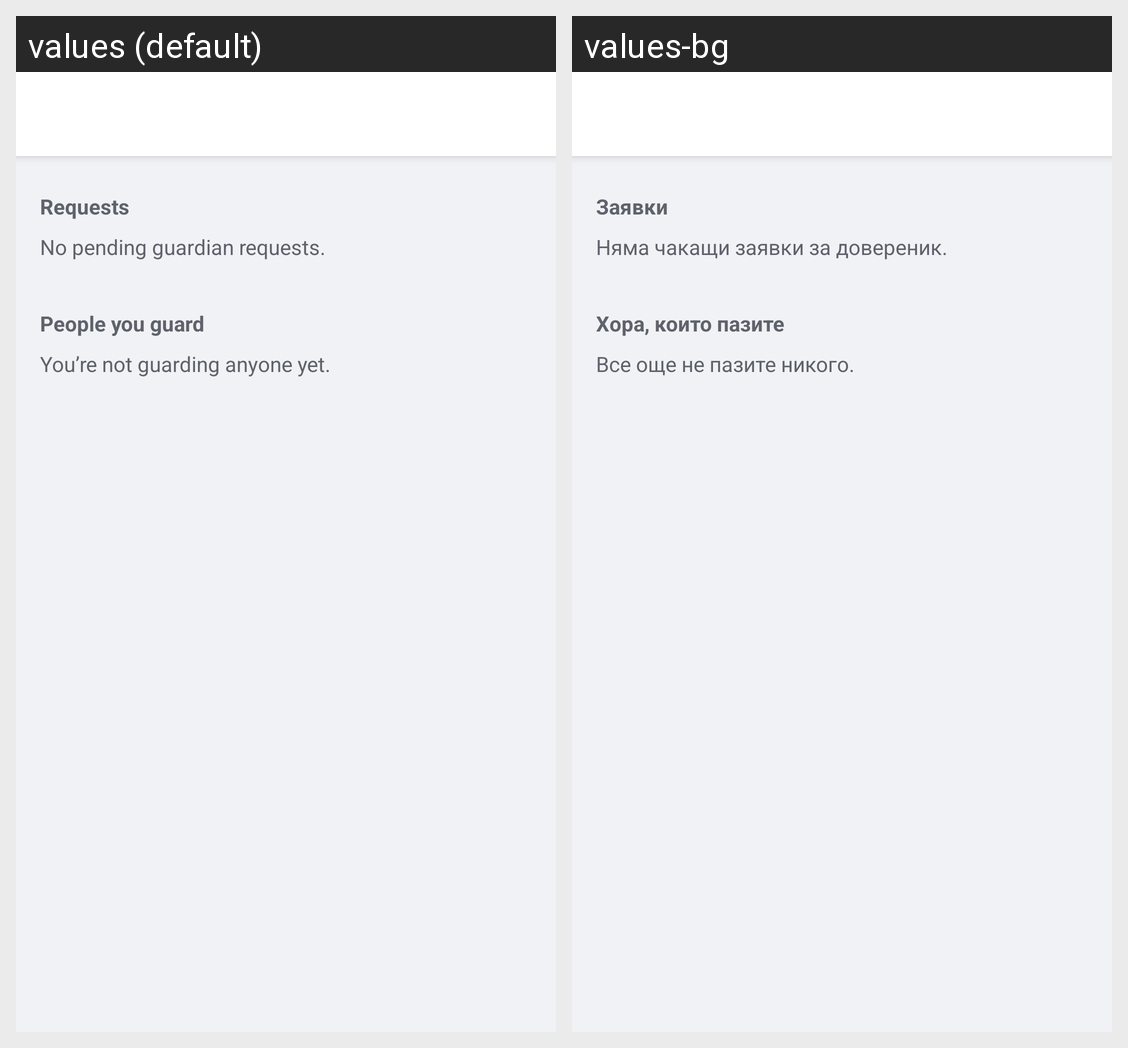

Here is an Android app screen in its default locale and in the app's own translations. Write out the translated-string differences for the strings that appear on this screen.
Android screen res/layout/activity_guardian_wards.xml rendered under 2 locales, left to right: values (default), values-bg. Device: Nexus 5 (rendered at 1080×1920; each locale shown at half size, 540×960, under a caption strip naming it); theme Theme.Fshu.
Strings drawn on this screen, with the default value and each locale's value (text and hints the layout hard-codes, and strings that could not be matched under every locale, appear in the picture but are not listed):

guardian_wards_requests_header
  values: Requests
  values-bg: Заявки

guardian_wards_requests_empty
  values: No pending guardian requests.
  values-bg: Няма чакащи заявки за довереник.

guardian_wards_guarding_header
  values: People you guard
  values-bg: Хора, които пазите

guardian_wards_guarding_empty
  values: You’re not guarding anyone yet.
  values-bg: Все още не пазите никого.
